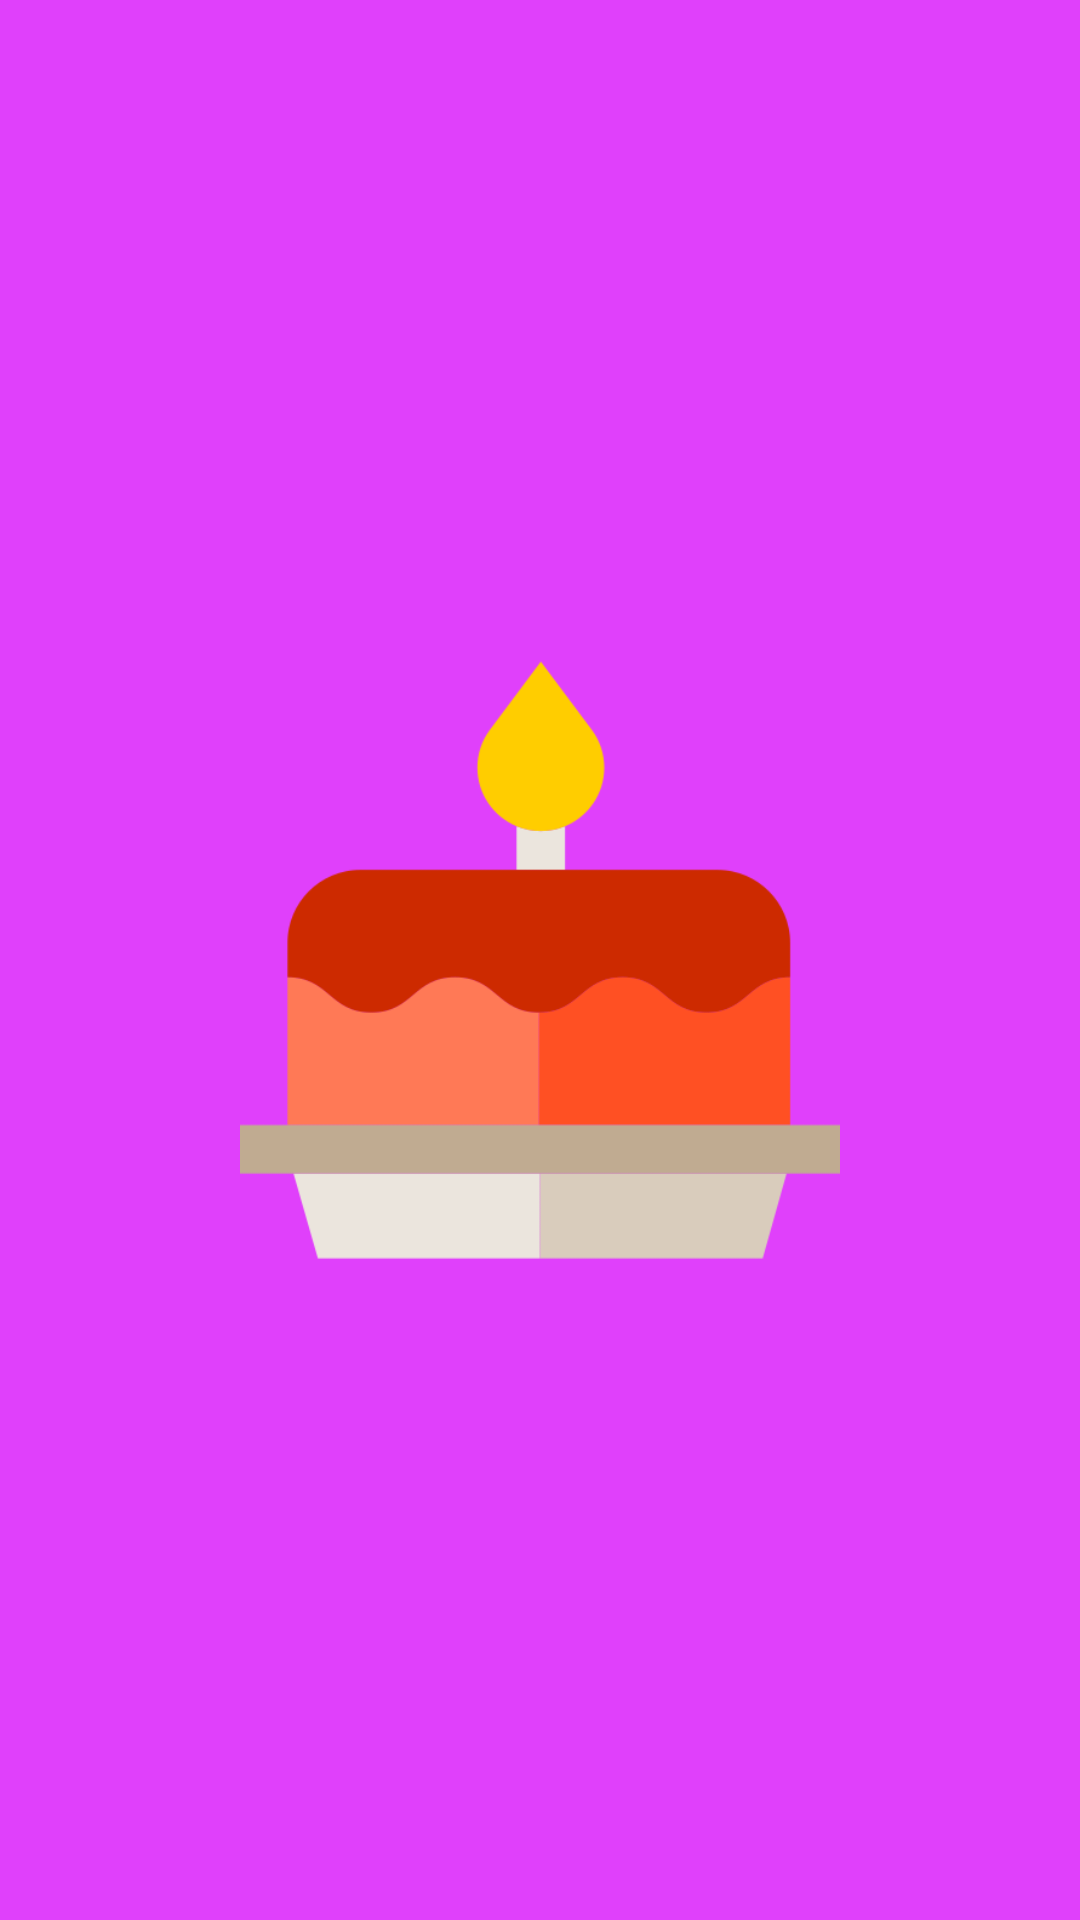

Layout XML and referenced resources for this Android screen:
<!-- AndroidManifest.xml: application theme AppTheme -->
<!-- res/layout/activity_view_recipes.xml -->
<?xml version="1.0" encoding="utf-8"?>
<FrameLayout
    xmlns:android="http://schemas.android.com/apk/res/android"
    android:layout_width="match_parent"
    android:layout_height="match_parent">

    <android.support.v7.widget.RecyclerView
        xmlns:android="http://schemas.android.com/apk/res/android"
        android:id="@+id/recipe_recycler_view"
        android:layout_width="match_parent"
        android:layout_height="match_parent"
        android:visibility="gone"/>

    <FrameLayout
        android:id="@+id/splash_screen_layout"
        android:layout_width="match_parent"
        android:layout_height="match_parent"
        android:background="@color/colorAccent"
        android:visibility="visible">

        <ImageView
            android:src="@drawable/birthday"
            android:layout_width="200dp"
            android:layout_height="200dp"
            android:layout_gravity="center"
            android:contentDescription="@string/cupcake_icon" />

    </FrameLayout>

    

</FrameLayout>
<!-- resources referenced by this layout -->
<resources>
  <color name="colorAccent">#E040FB</color>
  <!-- drawable birthday: png bitmap (drawable, 11060 bytes) -->
  <string name="cupcake_icon">Cupcake icon</string>
  <style name="AppTheme" parent="Theme.AppCompat.Light.DarkActionBar">
          
          <item name="colorPrimary">@color/colorPrimary</item>
          <item name="colorPrimaryDark">@color/colorPrimaryDark</item>
          <item name="colorAccent">@color/colorAccent</item>
      </style>
  <color name="colorPrimary">#795548</color>
  <color name="colorPrimaryDark">#5D4037</color>
</resources>
